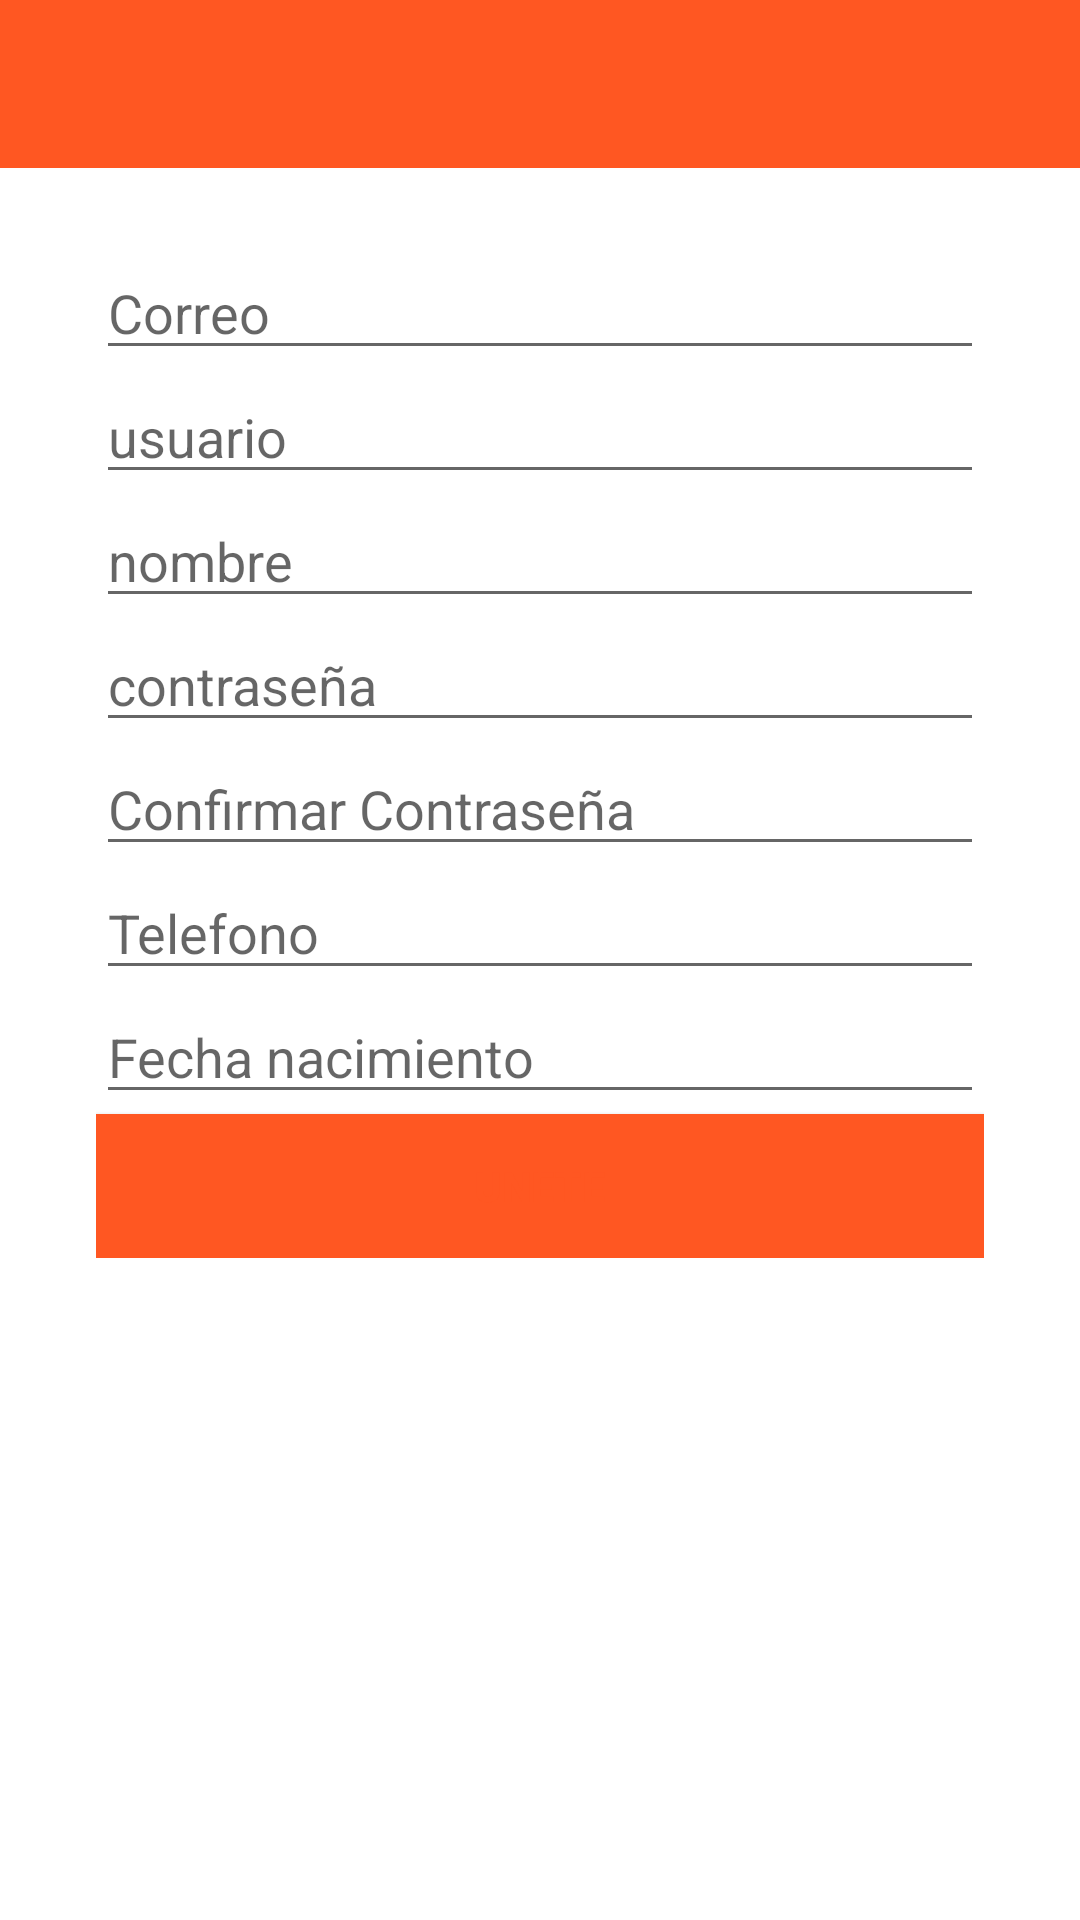

This screen was rendered from an Android layout file. Write that file and the resources it references.
<!-- AndroidManifest.xml: application theme Theme.SplashAnimationM -->
<!-- res/layout/activity_crear_cuenta.xml -->
<?xml version="1.0" encoding="utf-8"?>
<androidx.constraintlayout.widget.ConstraintLayout xmlns:android="http://schemas.android.com/apk/res/android"
    xmlns:app="http://schemas.android.com/apk/res-auto"
    xmlns:tools="http://schemas.android.com/tools"
    android:layout_width="match_parent"
    android:layout_height="match_parent"
    android:background="@color/colorTextoBlanco"
    tools:context=".CrearCuenta">
    <include layout="@layout/toolbar" />

    <ScrollView
        android:layout_width="match_parent"
        android:layout_height="match_parent"
        android:orientation="vertical">

        <LinearLayout
            android:layout_width="match_parent"
            android:layout_height="match_parent"
            android:layout_marginTop="50dp"
            android:orientation="vertical"
            android:padding="32dp">

            <EditText
                android:id="@+id/Correo"
                android:layout_width="match_parent"
                android:layout_height="match_parent"
                android:hint="@string/correo"/>
            <EditText
                android:id="@+id/Usuario"
                android:layout_width="match_parent"
                android:layout_height="match_parent"
                android:hint="@string/usuario"/>
            <EditText
                android:id="@+id/Nombre"
                android:layout_width="match_parent"
                android:layout_height="match_parent"
                android:hint="@string/nombre"/>
            <EditText
                android:id="@+id/Contraseña"
                android:layout_width="match_parent"
                android:layout_height="match_parent"
                android:hint="@string/contrase_a"
                android:inputType="textPassword"/>
            <EditText
                android:id="@+id/ConfirmarContraseña"
                android:layout_width="match_parent"
                android:layout_height="match_parent"
                android:hint="@string/confirmar_contrase_a"
                android:inputType="textPassword"/>
            <EditText
                android:id="@+id/Telefono"
                android:layout_width="match_parent"
                android:layout_height="match_parent"
                android:hint="@string/telefono"
                android:inputType="phone"/>
            <EditText
                android:id="@+id/FechaNacimiento"
                android:layout_width="match_parent"
                android:layout_height="match_parent"
                android:hint="@string/fecha_nacimiento"
                android:inputType="date"/>

            <Button
                android:id="@+id/Unete"
                android:layout_width="match_parent"
                android:layout_height="wrap_content"
                android:background="@color/colorPrimary"
                android:fontFamily="sans-serif-black"
                android:onClick="unetee"
                android:text="UNETE"
                android:textColor="@color/colorPrimary"
                android:theme="@style/TransparenciaBoton"
                app:cornerRadius="20dp"></Button>
        </LinearLayout>
    </ScrollView>

</androidx.constraintlayout.widget.ConstraintLayout>
<!-- res/layout/toolbar.xml (included above) -->
<?xml version="1.0" encoding="utf-8"?>
<androidx.constraintlayout.widget.ConstraintLayout
    xmlns:android="http://schemas.android.com/apk/res/android" android:layout_width="match_parent"
    android:layout_height="match_parent">


    <LinearLayout xmlns:android="http://schemas.android.com/apk/res/android"
        android:orientation="vertical"
        android:layout_width="match_parent"
        android:layout_height="match_parent">

        <androidx.appcompat.widget.Toolbar
            android:id="@+id/toolbar"
            android:layout_width="match_parent"
            android:layout_height="wrap_content"
            android:background="@color/colorPrimary"
            android:minHeight="?attr/actionBarSize"
            android:theme="?attr/actionBarTheme" />
    </LinearLayout>

</androidx.constraintlayout.widget.ConstraintLayout>
<!-- resources referenced by this layout -->
<resources>
  <color name="colorPrimary">#FF5722</color>
  <color name="colorTextoBlanco">#FFFFFF</color>
  <string name="confirmar_contrase_a">Confirmar Contraseña</string>
  <string name="contrase_a">contraseña</string>
  <string name="correo">Correo</string>
  <string name="fecha_nacimiento">Fecha nacimiento</string>
  <string name="nombre">nombre</string>
  <string name="telefono">Telefono</string>
  <string name="usuario">usuario</string>
  <style name="TransparenciaBoton" parent="Theme.AppCompat.Light">
          <item name="colorButtonNormal">@color/colorPrimaryDark</item>
          <item name="colorControlHighlight">@color/colorPrimary</item>
          <item name="android:textColor">@color/colorTextoBlanco</item>
      </style>
  <style name="Theme.SplashAnimationM" parent="Theme.MaterialComponents.DayNight.DarkActionBar">
          
          <item name="colorPrimary">@color/purple_500</item>
          <item name="colorPrimaryVariant">@color/purple_700</item>
          <item name="colorOnPrimary">@color/white</item>
          
          <item name="colorSecondary">@color/teal_200</item>
          <item name="colorSecondaryVariant">@color/teal_700</item>
          <item name="colorOnSecondary">@color/black</item>
          
          <item name="android:statusBarColor" tools:targetApi="l">?attr/colorPrimaryVariant</item>
          
      </style>
  <color name="colorPrimaryDark">#E64A19</color>
  <color name="purple_500">#FF6200EE</color>
  <color name="purple_700">#FF3700B3</color>
  <color name="white">#FFFFFFFF</color>
  <color name="teal_200">#FF03DAC5</color>
  <color name="teal_700">#FF018786</color>
  <color name="black">#FF000000</color>
</resources>
